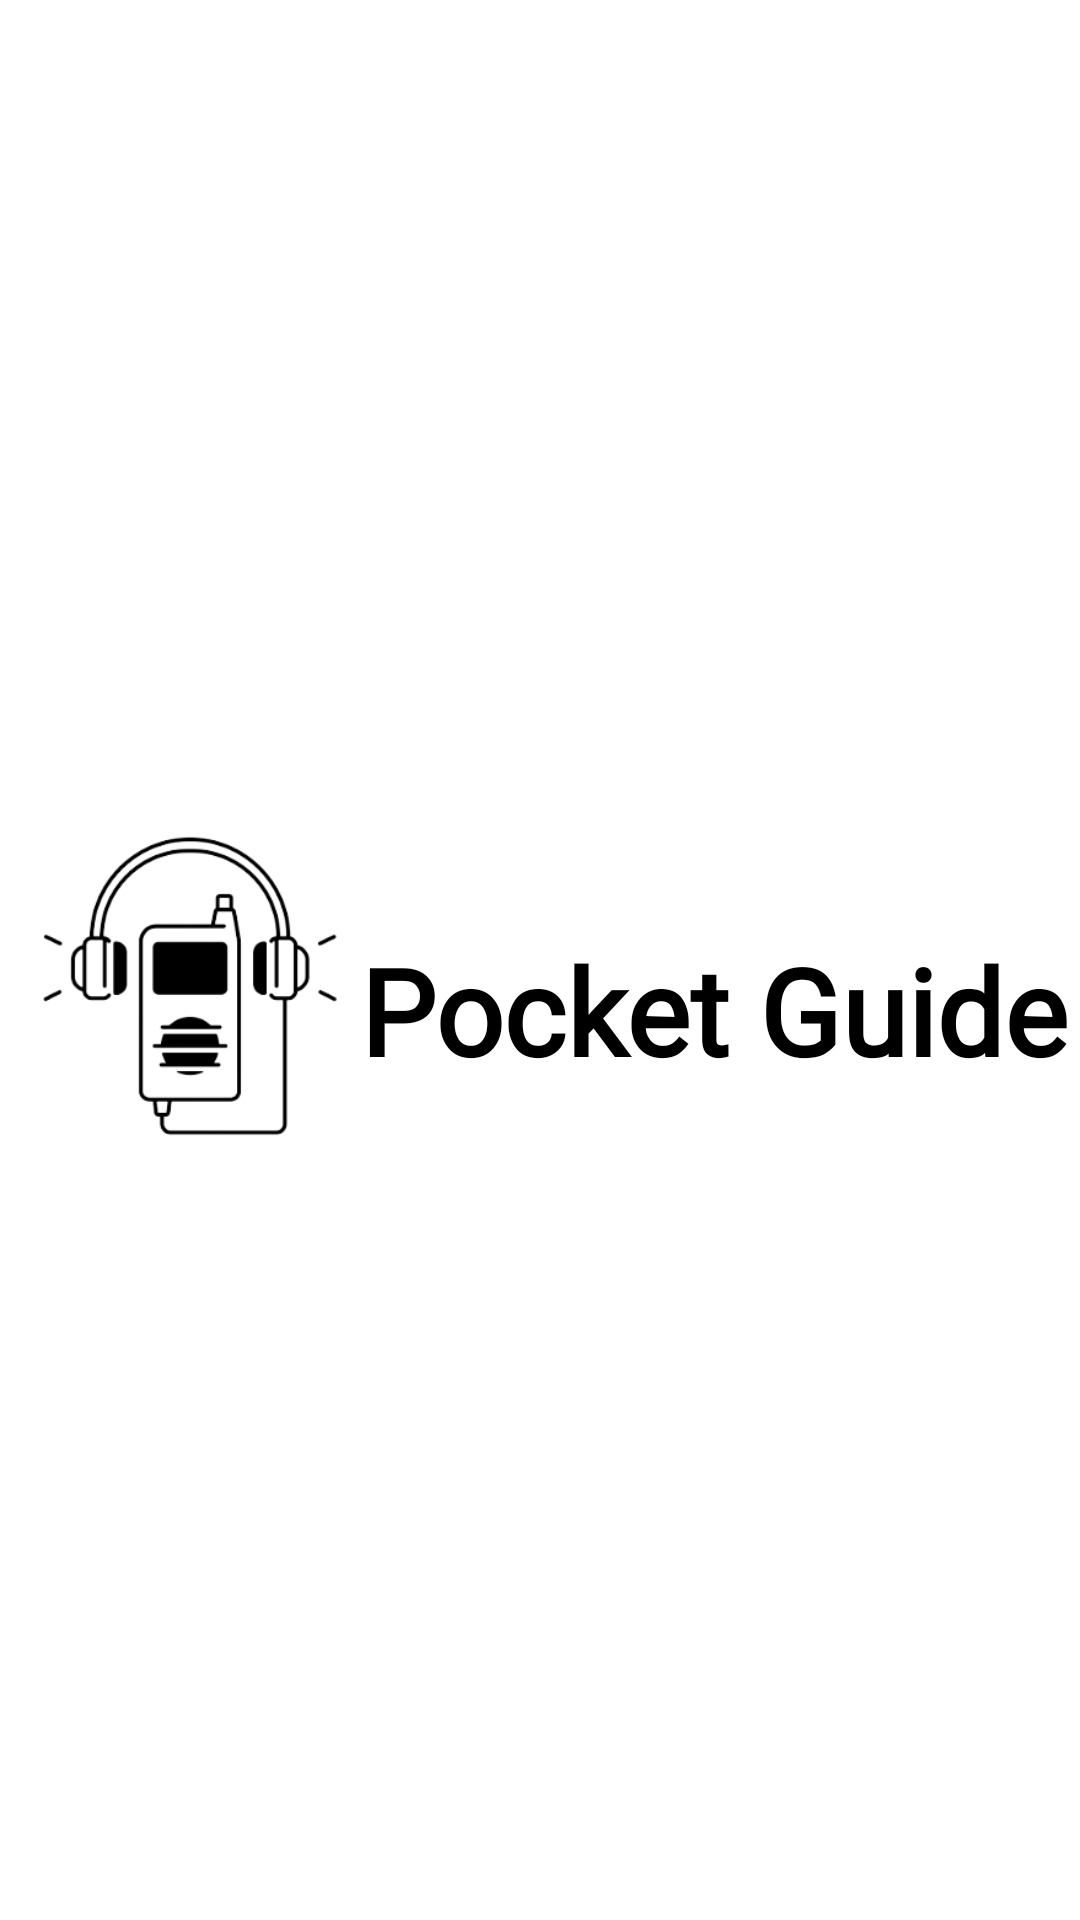

Reconstruct the res/layout file that produces this screen, plus the resources it refers to.
<!-- AndroidManifest.xml: application theme Theme.Pocketguide -->
<!-- res/layout/activity_firstpage.xml -->
<?xml version="1.0" encoding="utf-8"?>
<RelativeLayout xmlns:android="http://schemas.android.com/apk/res/android"
    xmlns:app="http://schemas.android.com/apk/res-auto"
    xmlns:tools="http://schemas.android.com/tools"
    android:layout_width="match_parent"
    android:layout_height="match_parent"
    android:background="@drawable/backgrd1"
    tools:context=".firstpageActivity">

    <ImageView
        android:layout_width="120dp"
        android:layout_height="160dp"
        android:layout_marginLeft="0dp"
        android:layout_marginTop="250dp"
        android:src="@drawable/pic" />

    <TextView
        android:layout_width="wrap_content"
        android:layout_height="wrap_content"
        android:layout_marginLeft="120dp"
        android:layout_marginTop="310dp"
        android:fontFamily="@font/lobster_italic"
        android:text="Pocket Guide"
        android:textAlignment="center"
        android:textColor="@color/black"
        android:textSize="40dp"
        android:textStyle="bold"
        />

    <ProgressBar
        android:layout_width="match_parent"
        android:layout_height="wrap_content"
        android:id="@+id/pb"
        android:layout_marginTop="500dp"
        />


</RelativeLayout>
<!-- resources referenced by this layout -->
<resources>
  <color name="black">#FF000000</color>
  <!-- drawable pic: png bitmap (drawable, 20122 bytes) -->
  <style name="Theme.Pocketguide" parent="Theme.MaterialComponents.DayNight.DarkActionBar">
          
          <item name="colorPrimary">@color/purple_500</item>
          <item name="colorPrimaryVariant">@color/purple_700</item>
          <item name="colorOnPrimary">@color/white</item>
          
          <item name="colorSecondary">@color/teal_200</item>
          <item name="colorSecondaryVariant">@color/teal_700</item>
          <item name="colorOnSecondary">@color/black</item>
          
          <item name="android:statusBarColor">?attr/colorPrimaryVariant</item>
          
      </style>
  <color name="purple_500">#FF6200EE</color>
  <color name="purple_700">#FF3700B3</color>
  <color name="white">#FFFFFFFF</color>
  <color name="teal_200">#FF03DAC5</color>
  <color name="teal_700">#FF018786</color>
</resources>
